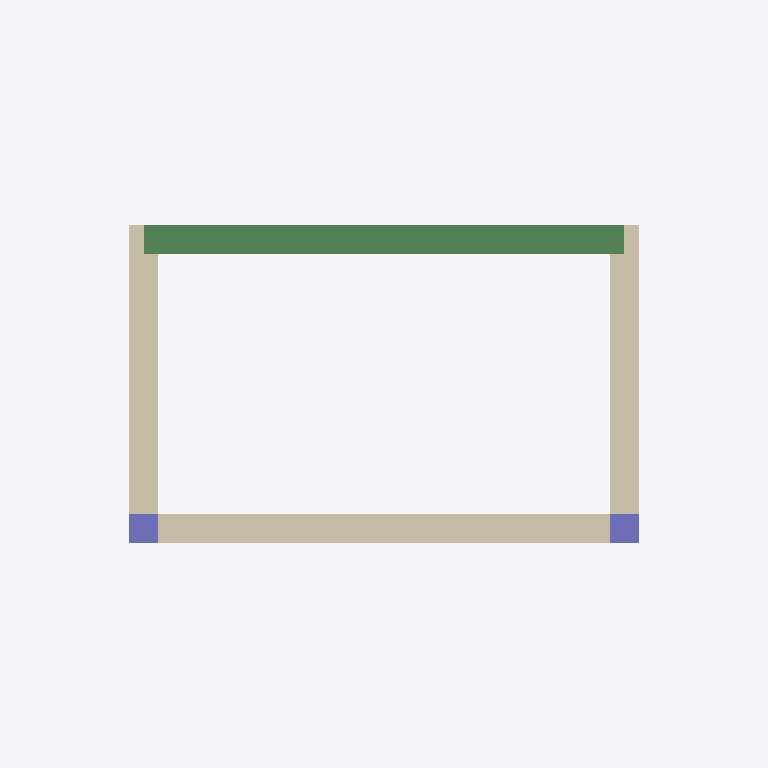
Plan cut of the same IFC building model at storey 'Nivel 2' (level 2.40 m, cut at 3.80 m), seen from above with north up, elements coloured by IFC class: 4 walls (beige), 2 columns (violet), 1 beam (green). Cut surfaces are drawn darker.
Extent 3.7 m × 2.7 m × 4.7 m (x, y, z). Storeys (6): Nivel 0 at 0.00 m; Nivel 1 at 2.20 m; Nivel 2 at 2.40 m; Nivel 3 at 3.00 m; Nivel 4 at 3.20 m; Nivel 5 at 3.60 m. Elements (23): 8 IfcWall, 6 IfcBeam, 4 IfcColumn, 4 IfcFooting, 1 IfcSlab.

HEADER;
FILE_DESCRIPTION(('ViewDefinition[DesignTransferView]'),'2;1');
FILE_NAME('/dev/null','2026-11-09T09:24:12-07:00',(''),(''),'IfcOpenShell 0.9.0.post1','IfcOpenShell 0.9.0.post1','Nobody');
FILE_SCHEMA(('IFC4'));
ENDSEC;
DATA;
#1=IFCPROJECT('0TZBH2MXfB3w7Q0CJHyz_b',$,'Modelo sin título',$,$,$,$,(#16),#5);
#6=IFCSITE('2I7B9_Doj0vgsutkDu4bHv',$,'Sitio',$,$,$,$,$,$,$,$,$,$,$);
#7=IFCBUILDING('0WRHf4fNbAJ8GMBm2fGn4k',$,'Edificio',$,$,$,$,$,$,$,$,$);
#8=IFCBUILDINGSTOREY('0D$Exp9IH8gg2bppzvRBHz',$,'Nivel 0',$,$,$,$,$,$,0.0);
#418=IFCBUILDINGSTOREY('3$nmC1n8f0k8nleXBXpQ2b',$,'Nivel 1',$,$,$,$,$,$,2.2);
#422=IFCBUILDINGSTOREY('3PDI3K3l1BfQRSKHI_x0bT',$,'Nivel 2',$,$,$,$,$,$,2.4);
#424=IFCBUILDINGSTOREY('3OItvsnOPAa8x8057oz2nO',$,'Nivel 3',$,$,$,$,$,$,3.0);
#426=IFCBUILDINGSTOREY('2ZLYZrUA5AZQNAEuiXkEkE',$,'Nivel 4',$,$,$,$,$,$,3.2);
#428=IFCBUILDINGSTOREY('0cfMSH9fnEIRV7bZg3KMYH',$,'Nivel 5',$,$,$,$,$,$,3.6);
#4427=IFCBEAM('3vdCXVSSn2WRxzOUVVV$JN',$,'Cerramiento 15×20',$,'CERRAMIENTO',#5254,#5249,$,.USERDEFINED.);
#3939=IFCWALL('1BnGIeRY12a9rCQ76wZe0C',$,'Muro Block 15',$,$,#3989,#3979,$,$);
#3846=IFCWALL('1emY6U3KT5UgOciqCzsxYi',$,'Muro Block 15',$,$,#3896,#3886,$,$);
#4032=IFCWALL('0WAP6nSIXE6Q7FRwBvwVG3',$,'Muro Block 15',$,$,#4082,#4072,$,$);
#1218=IFCCOLUMN('2UKYruJlX2OwC_nmFYzX$c',$,'Castillo 15×15',$,'CASTILLO',#5284,#5279,$,.USERDEFINED.);
#1488=IFCCOLUMN('2slXp957T5UxLmRbVt6e7k',$,'Castillo 15×15',$,'CASTILLO',#5299,#5294,$,.USERDEFINED.);
#3761=IFCWALL('07s1Gir391mhfx7Ndf$y_i',$,'Muro Block 15',$,$,#3811,#3801,$,$);
ENDSEC;
